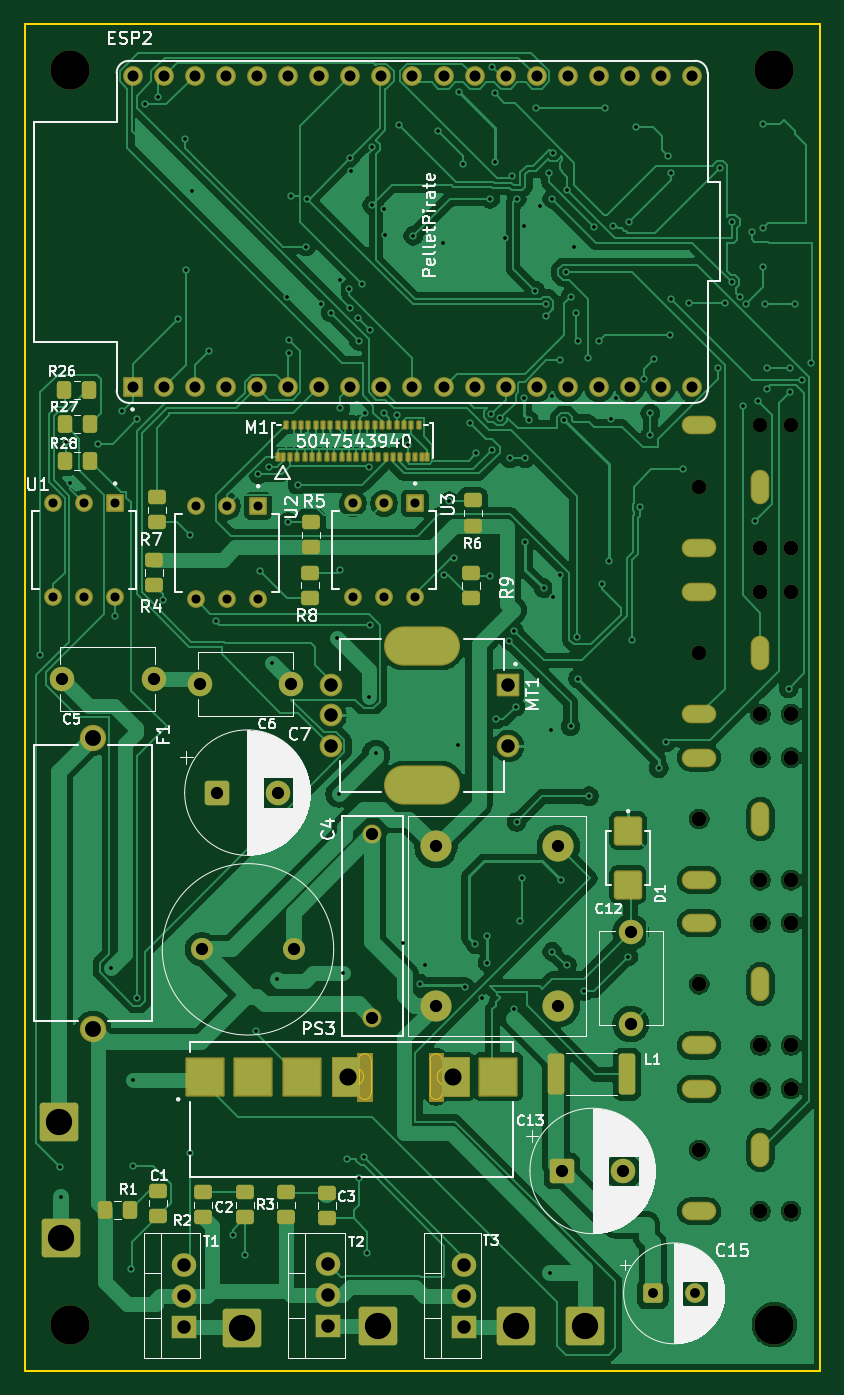
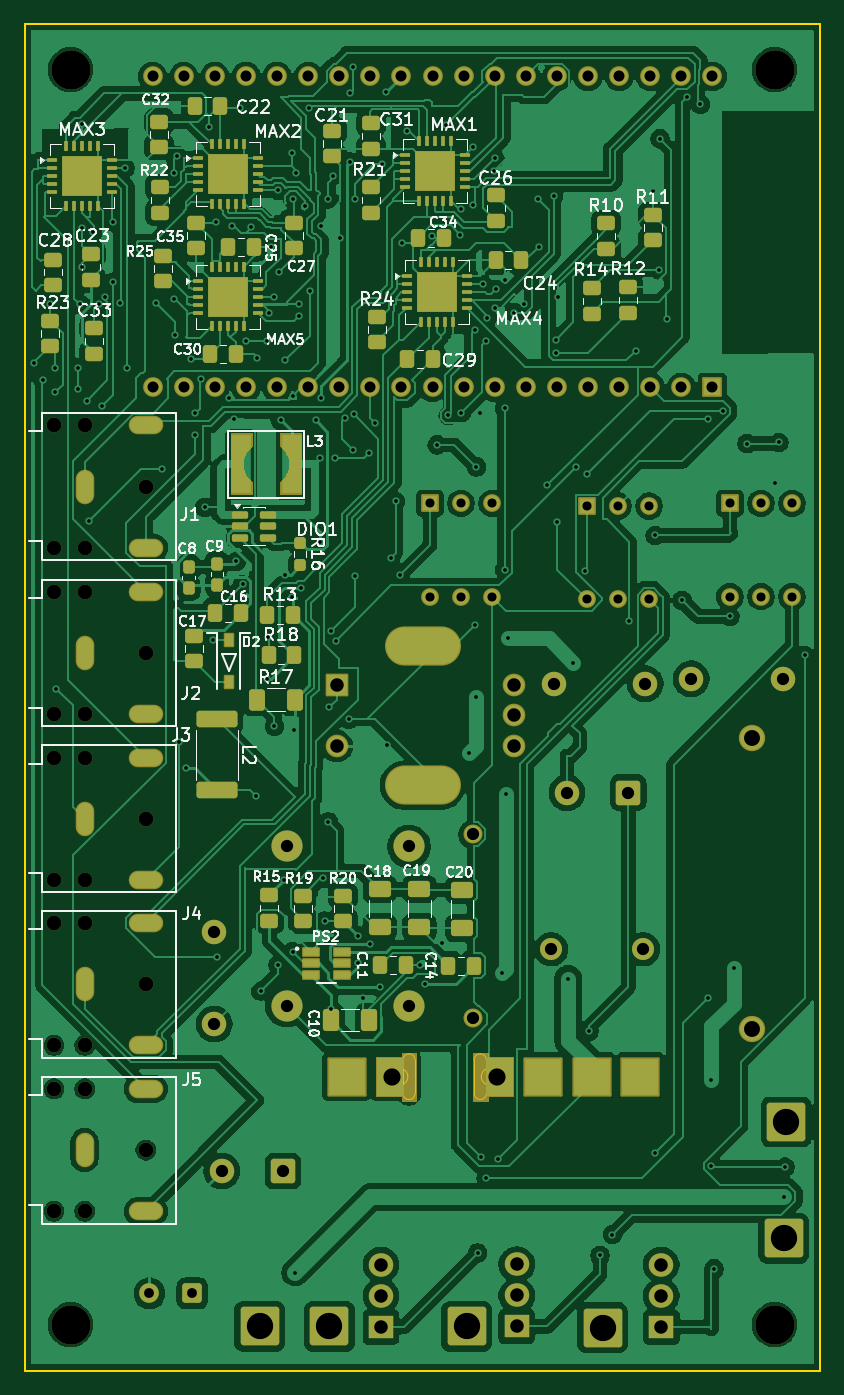
Circuit board: 8 layer files. Board 65.0 x 110.0 mm.
- bottom_copper: PelletPirate-rev2026-01-ESP32-DevKitC-32E-B_Cu.gbl (344954 bytes)
- bottom_mask: PelletPirate-rev2026-01-ESP32-DevKitC-32E-B_Mask.gbs (19729 bytes)
- bottom_silk: PelletPirate-rev2026-01-ESP32-DevKitC-32E-B_Silkscreen.gbo (118219 bytes)
- outline: PelletPirate-rev2026-01-ESP32-DevKitC-32E-Edge_Cuts.gm1 (2355 bytes)
- top_copper: PelletPirate-rev2026-01-ESP32-DevKitC-32E-F_Cu.gtl (226577 bytes)
- top_mask: PelletPirate-rev2026-01-ESP32-DevKitC-32E-F_Mask.gts (11335 bytes)
- top_silk: PelletPirate-rev2026-01-ESP32-DevKitC-32E-F_Silkscreen.gto (102271 bytes)
- drill: PelletPirate-rev2026-01-ESP32-DevKitC-32E.drl (5631 bytes)

=== bottom_copper: PelletPirate-rev2026-01-ESP32-DevKitC-32E-B_Cu.gbl (344954 bytes, source omitted) ===
=== bottom_mask: PelletPirate-rev2026-01-ESP32-DevKitC-32E-B_Mask.gbs (19729 bytes, source omitted) ===
=== bottom_silk: PelletPirate-rev2026-01-ESP32-DevKitC-32E-B_Silkscreen.gbo (118219 bytes, source omitted) ===
=== outline: PelletPirate-rev2026-01-ESP32-DevKitC-32E-Edge_Cuts.gm1 ===
%TF.GenerationSoftware,KiCad,Pcbnew,10.0.1*%
%TF.CreationDate,2026-05-02T00:01:45-05:00*%
%TF.ProjectId,PelletPirate-rev2026-01-ESP32-DevKitC-32E,50656c6c-6574-4506-9972-6174652d7265,rev?*%
%TF.SameCoordinates,Original*%
%TF.FileFunction,Profile,NP*%
%FSLAX46Y46*%
G04 Gerber Fmt 4.6, Leading zero omitted, Abs format (unit mm)*
G04 Created by KiCad (PCBNEW 10.0.1) date 2026-05-02 00:01:45*
%MOMM*%
%LPD*%
G01*
G04 APERTURE LIST*
%TA.AperFunction,Profile*%
%ADD10C,0.200000*%
%TD*%
%TA.AperFunction,Profile*%
%ADD11C,0.010000*%
%TD*%
G04 APERTURE END LIST*
D10*
X95500000Y-43500000D02*
X160500000Y-43500000D01*
X160500000Y-153500000D01*
X95500000Y-153500000D01*
X95500000Y-43500000D01*
%TO.C,PS3*%
D11*
X122500000Y-128800000D02*
G75*
G02*
X123200000Y-129500000I0J-700000D01*
G01*
X123200000Y-129500000D02*
G75*
G02*
X122500000Y-130200000I-700000J0D01*
G01*
X122500000Y-130200000D02*
X121900000Y-130200000D01*
X121900000Y-130200000D02*
G75*
G02*
X121200000Y-129500000I0J700000D01*
G01*
X121200000Y-129500000D02*
G75*
G02*
X121900000Y-128800000I700000J0D01*
G01*
X121900000Y-128800000D02*
X122500000Y-128800000D01*
X122790000Y-128135000D02*
G75*
G02*
X123290000Y-127635000I500000J0D01*
G01*
X122790000Y-128135000D02*
X122790000Y-130865000D01*
X123290000Y-131365000D02*
G75*
G02*
X122790000Y-130865000I0J500000D01*
G01*
X123790000Y-130865000D02*
G75*
G02*
X123290000Y-131365000I-500000J0D01*
G01*
X123790000Y-130865000D02*
X123790000Y-128135000D01*
X123290000Y-127635000D02*
G75*
G02*
X123790000Y-128135000I0J-500000D01*
G01*
X129900000Y-130200000D02*
G75*
G02*
X129200000Y-129500000I0J700000D01*
G01*
X129200000Y-129500000D02*
G75*
G02*
X129900000Y-128800000I700000J0D01*
G01*
X129900000Y-128800000D02*
X130500000Y-128800000D01*
X130500000Y-128800000D02*
G75*
G02*
X131200000Y-129500000I0J-700000D01*
G01*
X131200000Y-129500000D02*
G75*
G02*
X130500000Y-130200000I-700000J0D01*
G01*
X130500000Y-130200000D02*
X129900000Y-130200000D01*
X129610000Y-130865000D02*
G75*
G02*
X129110000Y-131365000I-500000J0D01*
G01*
X129610000Y-130865000D02*
X129610000Y-128135000D01*
X129110000Y-127635000D02*
G75*
G02*
X129610000Y-128135000I0J-500000D01*
G01*
X128610000Y-128135000D02*
G75*
G02*
X129110000Y-127635000I500000J0D01*
G01*
X128610000Y-128135000D02*
X128610000Y-130865000D01*
X129110000Y-131365000D02*
G75*
G02*
X128610000Y-130865000I0J500000D01*
G01*
%TD*%
M02*

=== top_copper: PelletPirate-rev2026-01-ESP32-DevKitC-32E-F_Cu.gtl (226577 bytes, source omitted) ===
=== top_mask: PelletPirate-rev2026-01-ESP32-DevKitC-32E-F_Mask.gts (11335 bytes, source omitted) ===
=== top_silk: PelletPirate-rev2026-01-ESP32-DevKitC-32E-F_Silkscreen.gto (102271 bytes, source omitted) ===
=== drill: PelletPirate-rev2026-01-ESP32-DevKitC-32E.drl (5631 bytes, source omitted) ===
